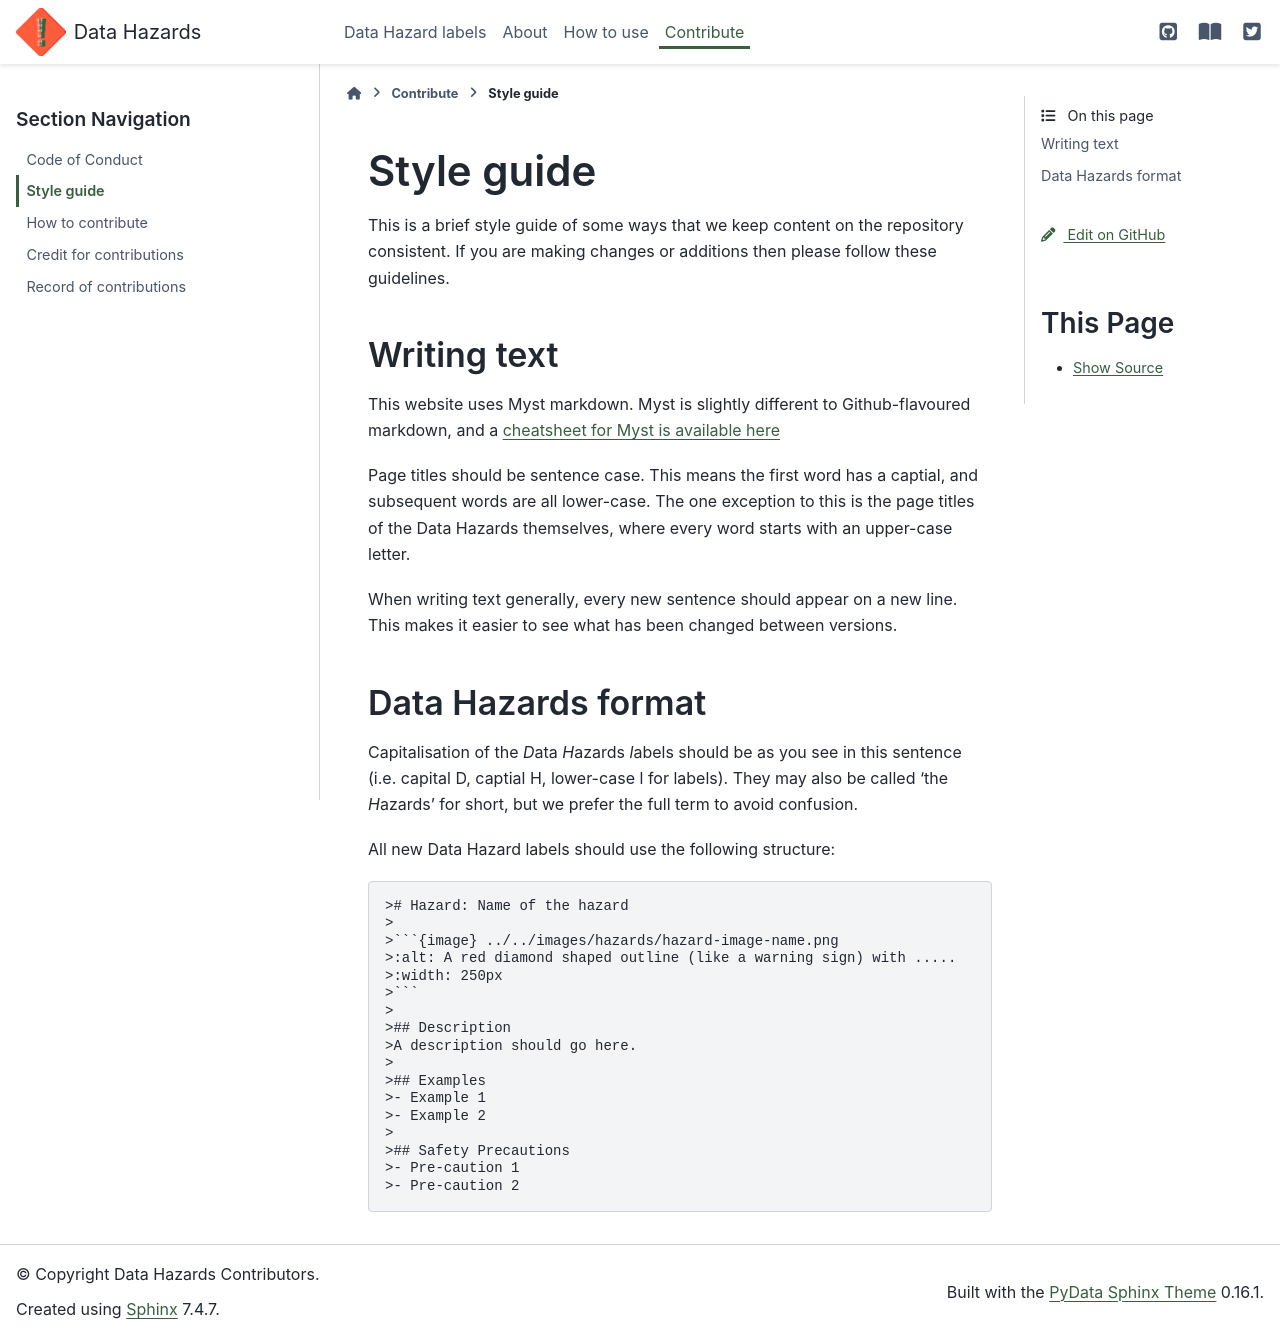

repository: very-good-science/data-hazards · page: contribute/style-guide.html · generator: sphinx

# Style guide

This is a brief style guide of some ways that we keep content on the repository consistent. 
If you are making changes or additions then please follow these guidelines.

## Writing text

This website uses Myst markdown.
Myst is slightly different to Github-flavoured markdown, and a [cheatsheet for Myst is available here](https://jupyterbook.org/reference/cheatsheet.html)

Page titles should be sentence case.
This means the first word has a captial, and subsequent words are all lower-case.
The one exception to this is the page titles of the Data Hazards themselves, where every word starts with an upper-case letter.

When writing text generally, every new sentence should appear on a new line. 
This makes it easier to see what has been changed between versions. 

## Data Hazards format

Capitalisation of the *D*ata *H*azards *l*abels should be as you see in this sentence (i.e. capital D, captial H, lower-case l for labels).
They may also be called 'the *H*azards' for short, but we prefer the full term to avoid confusion. 

All new Data Hazard labels should use the following structure:

```
># Hazard: Name of the hazard
>
>```{image} ../../images/hazards/hazard-image-name.png
>:alt: A red diamond shaped outline (like a warning sign) with .....
>:width: 250px
>```
>
>## Description
>A description should go here.
>
>## Examples
>- Example 1
>- Example 2
>
>## Safety Precautions
>- Pre-caution 1 
>- Pre-caution 2
```
